Run: headless pygame with SDL's dummy video driver; simulated clock (each Clock.tick advances the game by its frame time, no real sleeping); random seed 0; keys injected as events and as key.get_pressed() state; no mouse input.
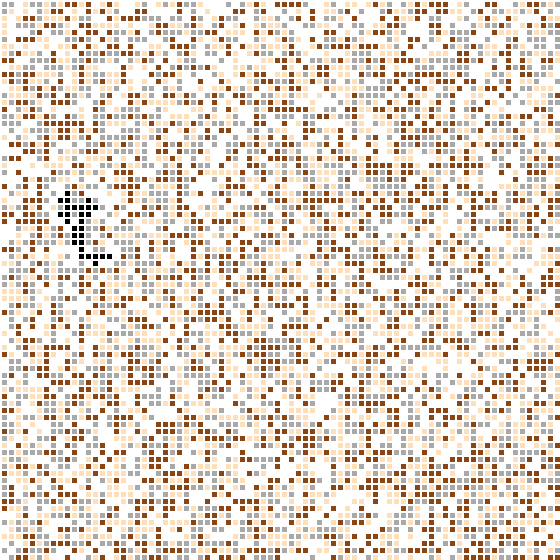
Frame 1 of 4 · flips 1–60 · no input
Frame 2 of 4 · flips 61–180 · tapped SPACE, RETURN · held RIGHT (→), D · screen unchanged from frame 1, image omitted
Frame 3 of 4 · flips 181–300 · held DOWN (↓), S · screen unchanged from frame 2, image omitted
Frame 4 of 4 · flips 301–420 · held LEFT (←), A, UP (↑), W · screen unchanged from frame 3, image omitted

The pygame program that drew these frames:

import pygame
import random

# Paramètres de la grille
GRID_SIZE = 80  # Nombre de cellules en largeur et hauteur
CELL_SIZE = 5  # Taille de chaque cellule (pixels)
MARGIN = 2  # Espace entre les cellules

# Définition des couleurs
WHITE = (255, 255, 255)
BLACK = (0, 0, 0)
RED = (255, 0, 0)
ORANGE = (255, 165, 0)
GRAY = (169, 169, 169)

# Initialisation de Pygame
pygame.init()
screen = pygame.display.set_mode((GRID_SIZE * (CELL_SIZE + MARGIN), GRID_SIZE * (CELL_SIZE + MARGIN)))
pygame.display.set_caption("Simulation de Propagation du Feu")


class Cell:
    """Représente une cellule de la grille avec ses attributs physiques."""

    def __init__(self, x: int, y: int, material: str = "empty"):
        self.x = x
        self.y = y
        self.temperature = 20.0  # Température initiale (°C)
        self.oxygen = 21.0  # Pourcentage d'oxygène
        self.material = material  # Matériau : "wood", "fabric", "stone", etc.
        self.in_fire = False  # La cellule est-elle en feu ?
        self.burned = False  # La cellule a-t-elle déjà brûlé ?

    def ignite(self):
        """Enflamme la cellule si elle est inflammable."""
        if self.material in ["wood", "fabric"] and not self.burned:
            self.in_fire = True

    def update(self, grid):
        """Met à jour l'état de la cellule."""
        if self.in_fire:
            self.temperature += 5  # Augmentation de température
            self.oxygen -= 1  # Réduction d'oxygène

            # Si l'oxygène tombe à zéro ou la température dépasse 600°C, le feu s'arrête
            if self.oxygen <= 0 or self.temperature >= 600:
                self.in_fire = False
                self.burned = True

            # Propagation du feu aux cellules voisines
            self.spread_fire(grid)

    def spread_fire(self, grid):
        """Propage le feu aux cellules voisines."""
        neighbors = self.get_neighbors(grid)
        for cell in neighbors:
            if not cell.in_fire and not cell.burned:
                ignition_chance = random.random()
                if ignition_chance < 0.3:  # Probabilité de propagation
                    cell.ignite()

    def get_neighbors(self, grid):
        """Retourne la liste des cellules voisines."""
        neighbors = []
        for dx, dy in [(-1, 0), (1, 0), (0, -1), (0, 1)]:  # Gauche, Droite, Haut, Bas
            nx, ny = self.x + dx, self.y + dy
            if 0 <= nx < GRID_SIZE and 0 <= ny < GRID_SIZE:
                neighbors.append(grid[ny][nx])
        return neighbors

def create_grid():
    """Crée une grille de cellules avec des matériaux aléatoires."""
    grid = []
    for y in range(GRID_SIZE):
        row = []
        for x in range(GRID_SIZE):
            material = random.choice(["empty", "wood", "fabric", "stone"])
            row.append(Cell(x, y, material))
        grid.append(row)
    return grid

def draw_grid(grid):
    """Dessine la grille à l'écran."""
    screen.fill(WHITE)
    for row in grid:
        for cell in row:
            color = GRAY if cell.material == "stone" else WHITE
            if cell.material == "wood":
                color = (139, 69, 19)  # Marron foncé
            elif cell.material == "fabric":
                color = (255, 223, 186)  # Beige clair
            if cell.in_fire:
                color = RED
            elif cell.burned:
                color = BLACK

            pygame.draw.rect(screen, color,
                             [(MARGIN + CELL_SIZE) * cell.x + MARGIN,
                              (MARGIN + CELL_SIZE) * cell.y + MARGIN,
                              CELL_SIZE, CELL_SIZE])


# Initialisation de la grille
grid = create_grid()

# Démarre un feu sur une cellule aléatoire
start_x, start_y = random.randint(0, GRID_SIZE - 1), random.randint(0, GRID_SIZE - 1)
grid[start_y][start_x].ignite()

# Boucle principale
running = True
clock = pygame.time.Clock()

while running:
    for event in pygame.event.get():
        if event.type == pygame.QUIT:
            running = False

    # Mise à jour de la simulation
    for row in grid:
        for cell in row:
            cell.update(grid)

    # Affichage
    draw_grid(grid)
    pygame.display.flip()
    clock.tick(10)  # Limite la vitesse d'exécution à 10 FPS

pygame.quit()
